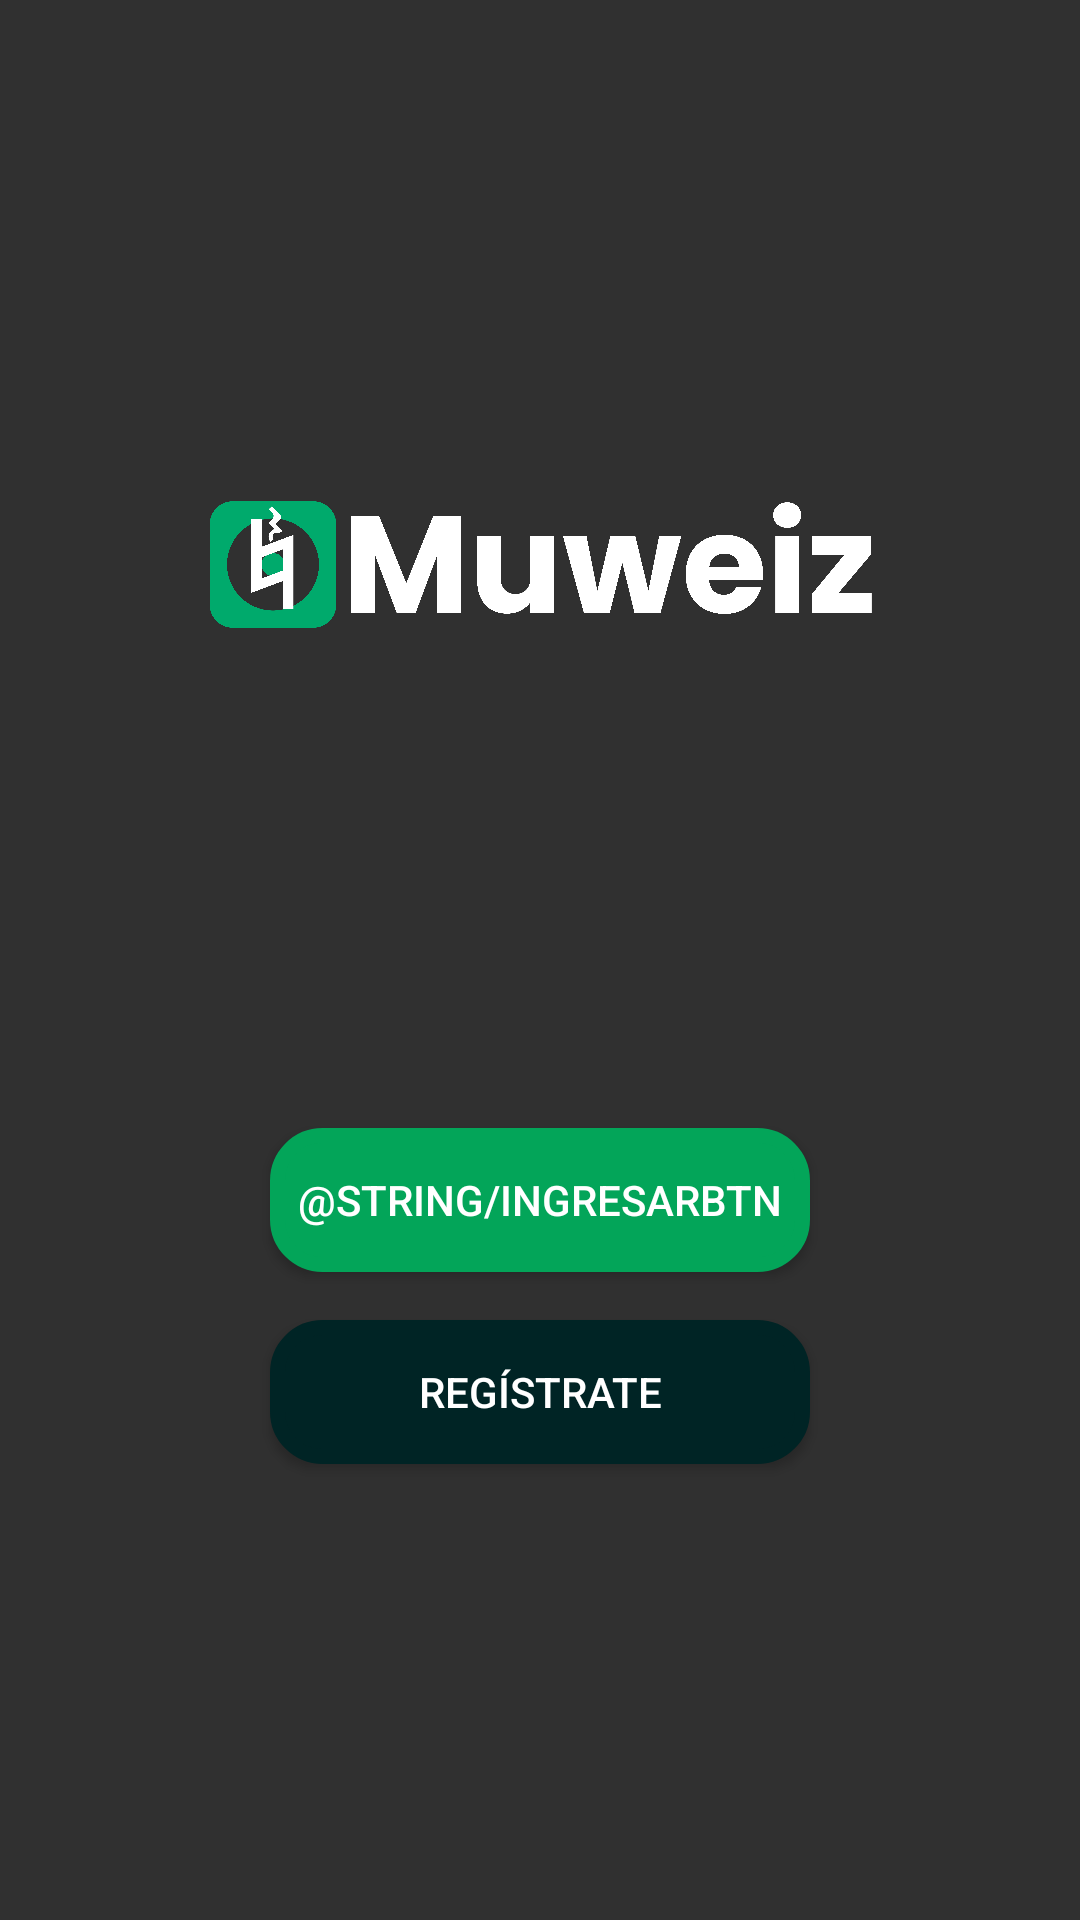

The Android layout XML behind this screen, and the referenced resources:
<!-- AndroidManifest.xml: application theme Theme.Design.NoActionBar -->
<!-- res/layout/activity_login_and_register.xml -->
<?xml version="1.0" encoding="utf-8"?>
<androidx.constraintlayout.widget.ConstraintLayout xmlns:android="http://schemas.android.com/apk/res/android"
    xmlns:app="http://schemas.android.com/apk/res-auto"
    xmlns:tools="http://schemas.android.com/tools"
    android:layout_width="match_parent"
    android:layout_height="match_parent"
    tools:context=".ui.login.login_register.LoginAndRegister">

    <ImageView
        android:id="@+id/viewHeader"
        android:background="@drawable/textandlogo"
        android:layout_width="224dp"
        android:layout_height="69dp"
        app:layout_constraintEnd_toEndOf="parent"
        app:layout_constraintStart_toStartOf="parent"
        app:layout_constraintBottom_toTopOf="@+id/btnSingIn"
        app:layout_constraintTop_toTopOf="parent" />
    <Button
        android:id="@+id/btnSingIn"
        android:layout_width="180dp"
        android:layout_height="wrap_content"
        android:layout_marginRight="12dp"
        android:layout_weight="0.75"
        android:background="@drawable/bg_rounded_corners_btn_metronomo"
        android:layout_marginHorizontal="16dp"
        android:text="@string/ingresarBtn"
        android:layout_marginBottom="16dp"
        app:layout_constraintBottom_toTopOf="@+id/btnSingUp"
        app:layout_constraintEnd_toEndOf="parent"
        app:layout_constraintStart_toStartOf="parent" />

    <Button
        android:id="@+id/btnSingUp"
        android:layout_width="180dp"
        android:layout_height="wrap_content"
        android:layout_marginRight="12dp"
        android:layout_weight="0.75"
        android:background="@drawable/bg_rounded_corners_metronomo"
        android:layout_marginHorizontal="16dp"
        android:text="@string/login_footer_selected"
        android:layout_marginBottom="152dp"
        app:layout_constraintBottom_toBottomOf="parent"
        app:layout_constraintEnd_toEndOf="parent"
        app:layout_constraintStart_toStartOf="parent" />

</androidx.constraintlayout.widget.ConstraintLayout>
<!-- resources referenced by this layout -->
<resources>
  <!-- drawable bg_rounded_corners_btn_metronomo (drawable) -->
  <?xml version="1.0" encoding="utf-8"?>
  <shape xmlns:android="http://schemas.android.com/apk/res/android"
      android:shape="rectangle">
  
      <corners android:radius="15dp" />
  
      <solid android:color="#03A559" />
  
      <stroke
          android:width="5dp"
          android:color="#03A559" />
  
  </shape>
  <!-- drawable bg_rounded_corners_metronomo (drawable) -->
  <?xml version="1.0" encoding="utf-8"?>
  <shape xmlns:android="http://schemas.android.com/apk/res/android"
      android:shape="rectangle">
  
      <corners android:radius="15dp" />
  
      <solid android:color="#002425" />
  
      <stroke
          android:width="5dp"
          android:color="#002425" />
  
  </shape>
  <!-- drawable textandlogo: png bitmap (drawable-v24, 168186 bytes) -->
  <string name="login_footer_selected">Regístrate</string>
</resources>
